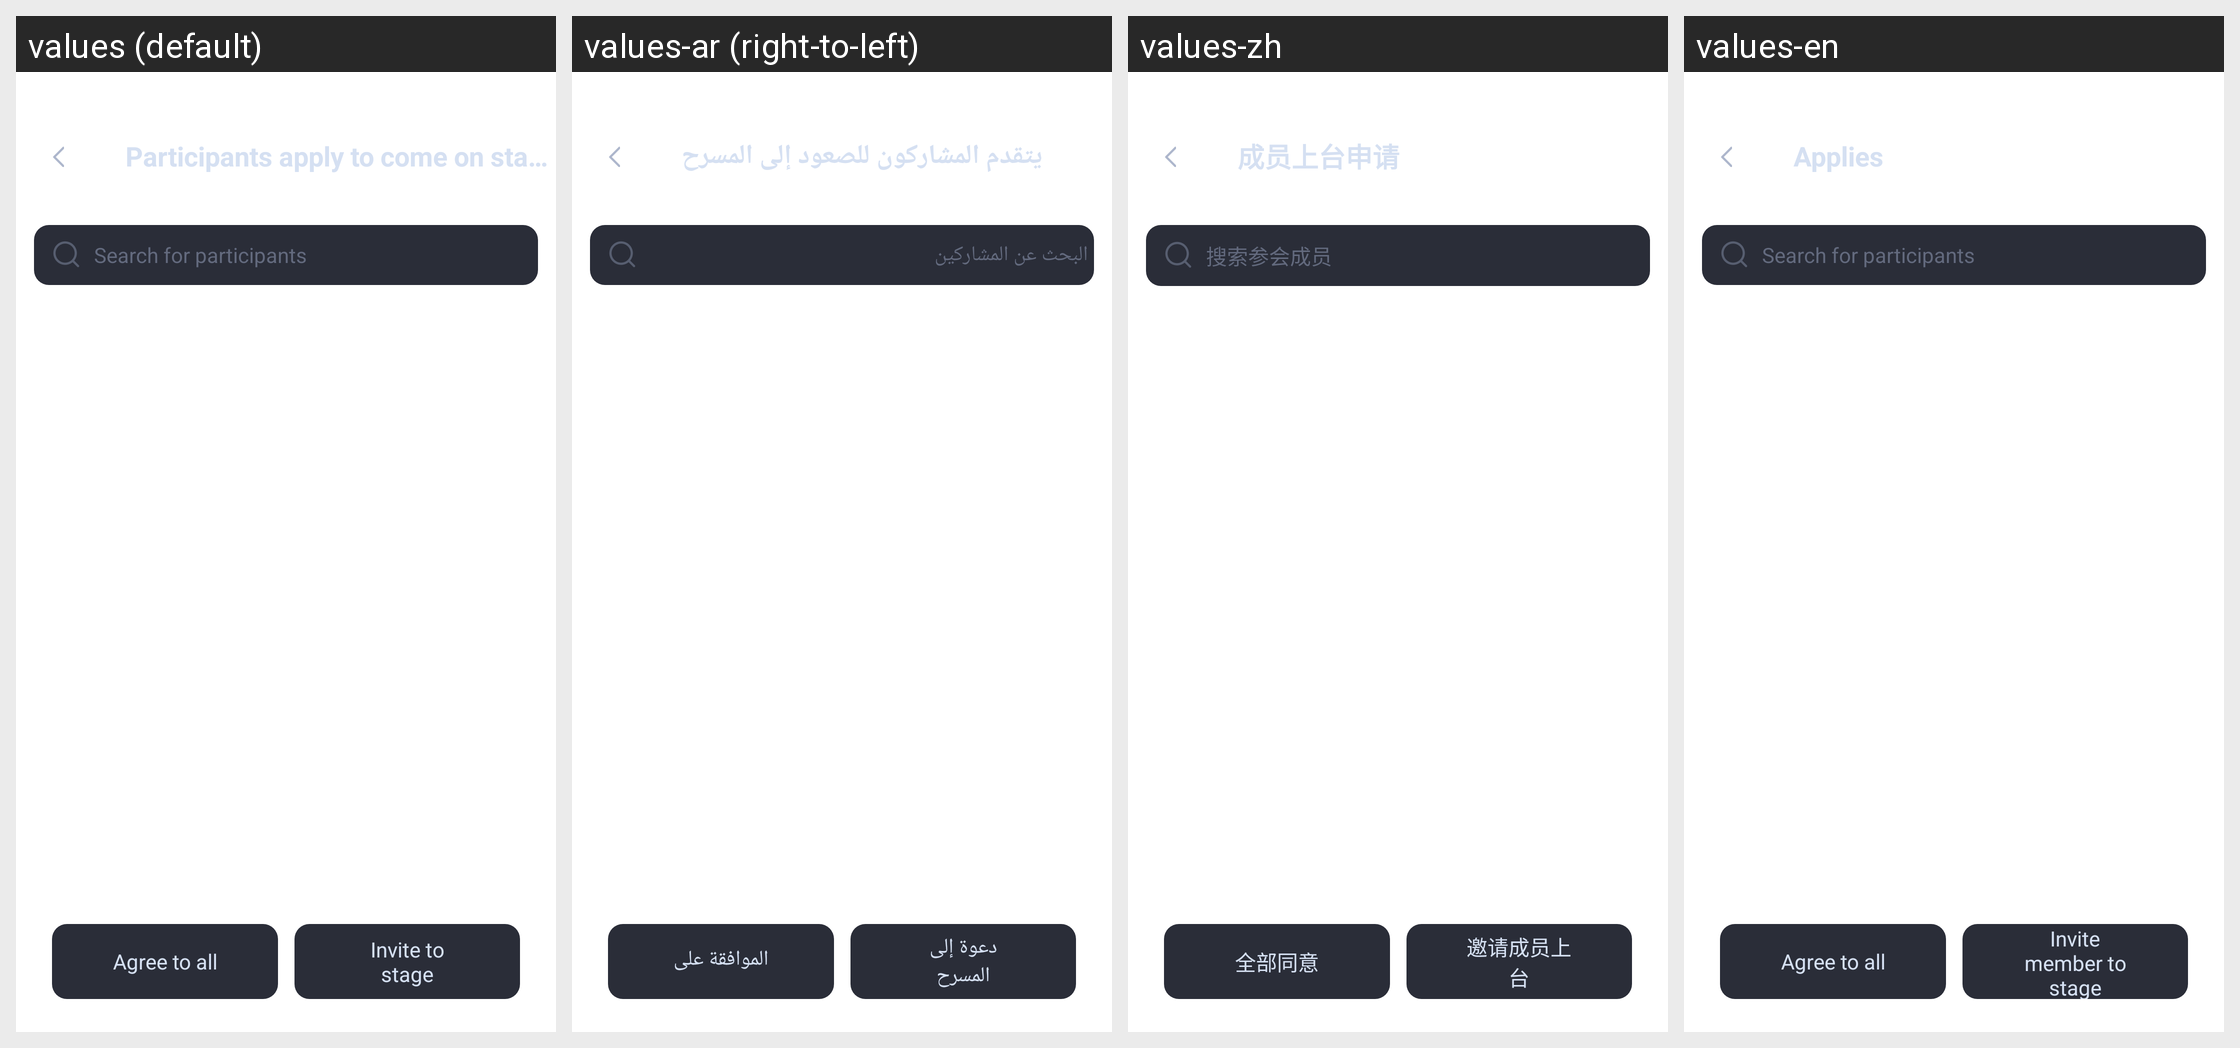

The same Android screen rendered under several of its app's locales, left to right. List the strings drawn on it with the default value and each locale's translation.
Android screen res/layout/tuiroomkit_view_raise_hand_applies.xml rendered under 4 locales, left to right: values (default), values-ar (right-to-left), values-zh, values-en. Device: Nexus 5 (rendered at 1080×1920; each locale shown at half size, 540×960, under a caption strip naming it); theme Theme.MaterialComponents.DayNight.NoActionBar.
Strings drawn on this screen, with the default value and each locale's value (text and hints the layout hard-codes, and strings that could not be matched under every locale, appear in the picture but are not listed):

tuiroomkit_raise_hand_applies
  values: Participants apply to come on stage
  values-ar: يتقدم المشاركون للصعود إلى المسرح
  values-zh: 成员上台申请
  values-en: Applies

tuiroomkit_hint_search_member
  values: Search for participants
  values-ar: البحث عن المشاركين
  values-zh: 搜索参会成员
  values-en: Search for participants

tuiroomkit_agree_to_all
  values: Agree to all
  values-ar: الموافقة على الكل
  values-zh: 全部同意
  values-en: Agree to all

tuiroomkit_invite_member_to_stage
  values: Invite to stage
  values-ar: دعوة إلى المسرح
  values-zh: 邀请成员上台
  values-en: Invite member to stage
